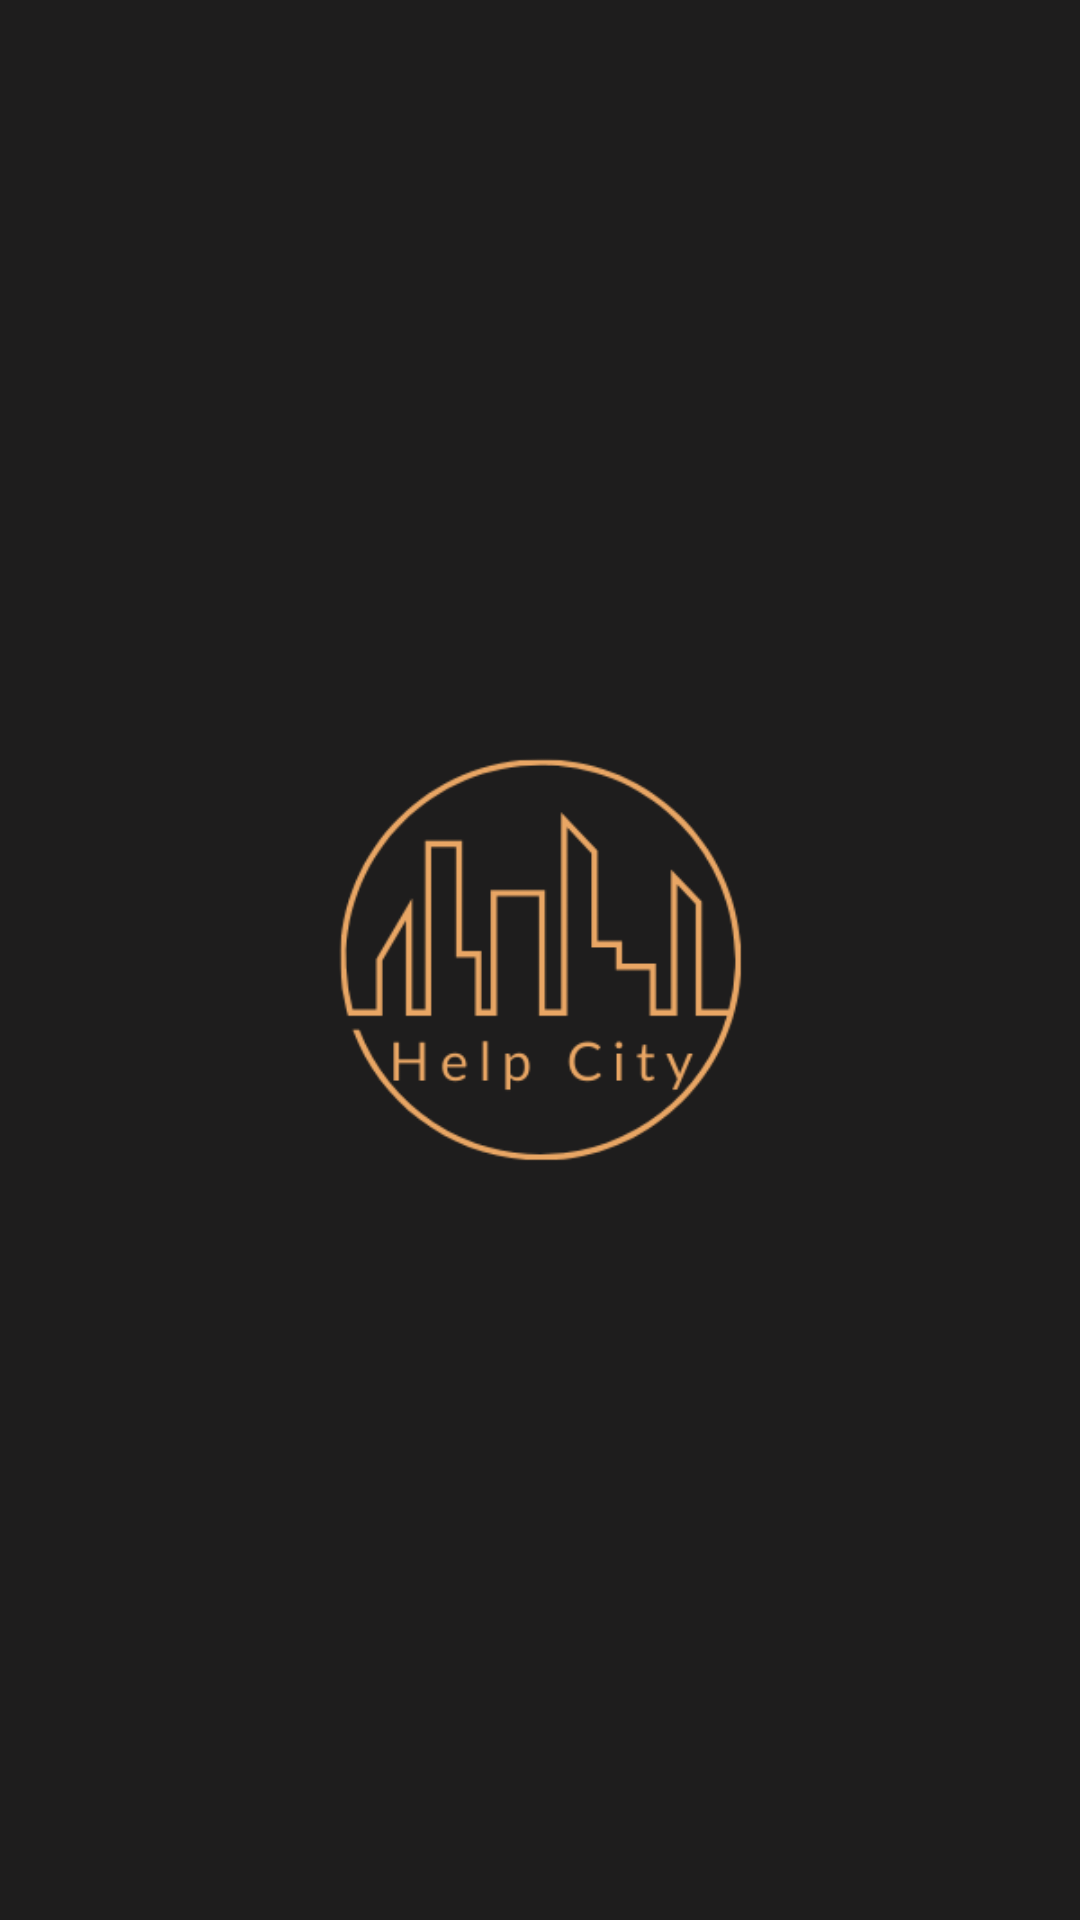

Write the Android layout XML for this screen, with the resource values it uses.
<!-- AndroidManifest.xml: application theme Theme.HelpCity -->
<!-- res/layout/activity_splash_screen.xml -->
<?xml version="1.0" encoding="utf-8"?>
<androidx.constraintlayout.widget.ConstraintLayout xmlns:android="http://schemas.android.com/apk/res/android"
    xmlns:app="http://schemas.android.com/apk/res-auto"
    xmlns:tools="http://schemas.android.com/tools"
    android:layout_width="match_parent"
    android:layout_height="match_parent"
    android:background="#1E1D1D"
    tools:context=".SplashScreen">

    <ImageView
        android:id="@+id/SplashScreenImage"
        android:layout_width="400dp"
        android:layout_height="300dp"
        android:src="@drawable/logo"
        app:layout_constraintBottom_toBottomOf="parent"
        app:layout_constraintLeft_toLeftOf="parent"
        app:layout_constraintRight_toRightOf="parent"
        app:layout_constraintTop_toTopOf="parent" />

</androidx.constraintlayout.widget.ConstraintLayout>
<!-- resources referenced by this layout -->
<resources>
  <!-- drawable logo: png bitmap (drawable, 17382 bytes) -->
  <style name="Theme.HelpCity" parent="Theme.MaterialComponents.DayNight.DarkActionBar">
          
          <item name="colorPrimary">@color/cinza_escuro</item>
          <item name="colorSecondary">@color/teal_200</item>
          
          <item name="android:statusBarColor" tools:targetApi="l">@color/cinza_escuro</item>
          
      </style>
  <color name="cinza_escuro">#272727</color>
  <color name="teal_200">#FF03DAC5</color>
</resources>
